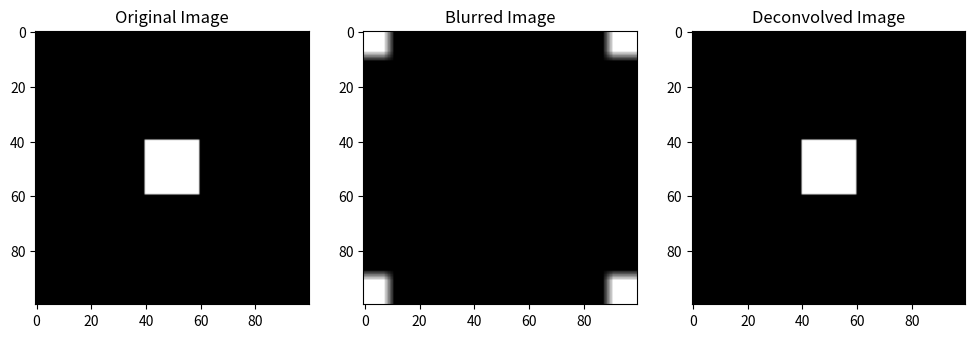

The script that saved this image:
import numpy as np
from numpy.fft import fft2, ifft2, fftshift, ifftshift
import matplotlib.pyplot as plt

# Create example image and kernel
image = np.zeros((100, 100))
image[40:60, 40:60] = 1
psf = np.zeros_like(image)
psf[48:52, 48:52] = 1

# Convolve using FFT
blurred = ifft2(fft2(image) * fft2(psf)).real

# Deconvolution
eps = 1e-6  # To avoid division by zero
deconvolved = ifft2(fft2(blurred) / (fft2(psf) + eps)).real

# Display results
fig, axes = plt.subplots(1, 3, figsize=(12, 4))
axes[0].imshow(image, cmap='gray')
axes[0].set_title('Original Image')
axes[1].imshow(blurred, cmap='gray')
axes[1].set_title('Blurred Image')
axes[2].imshow(deconvolved, cmap='gray')
axes[2].set_title('Deconvolved Image')
plt.show()
